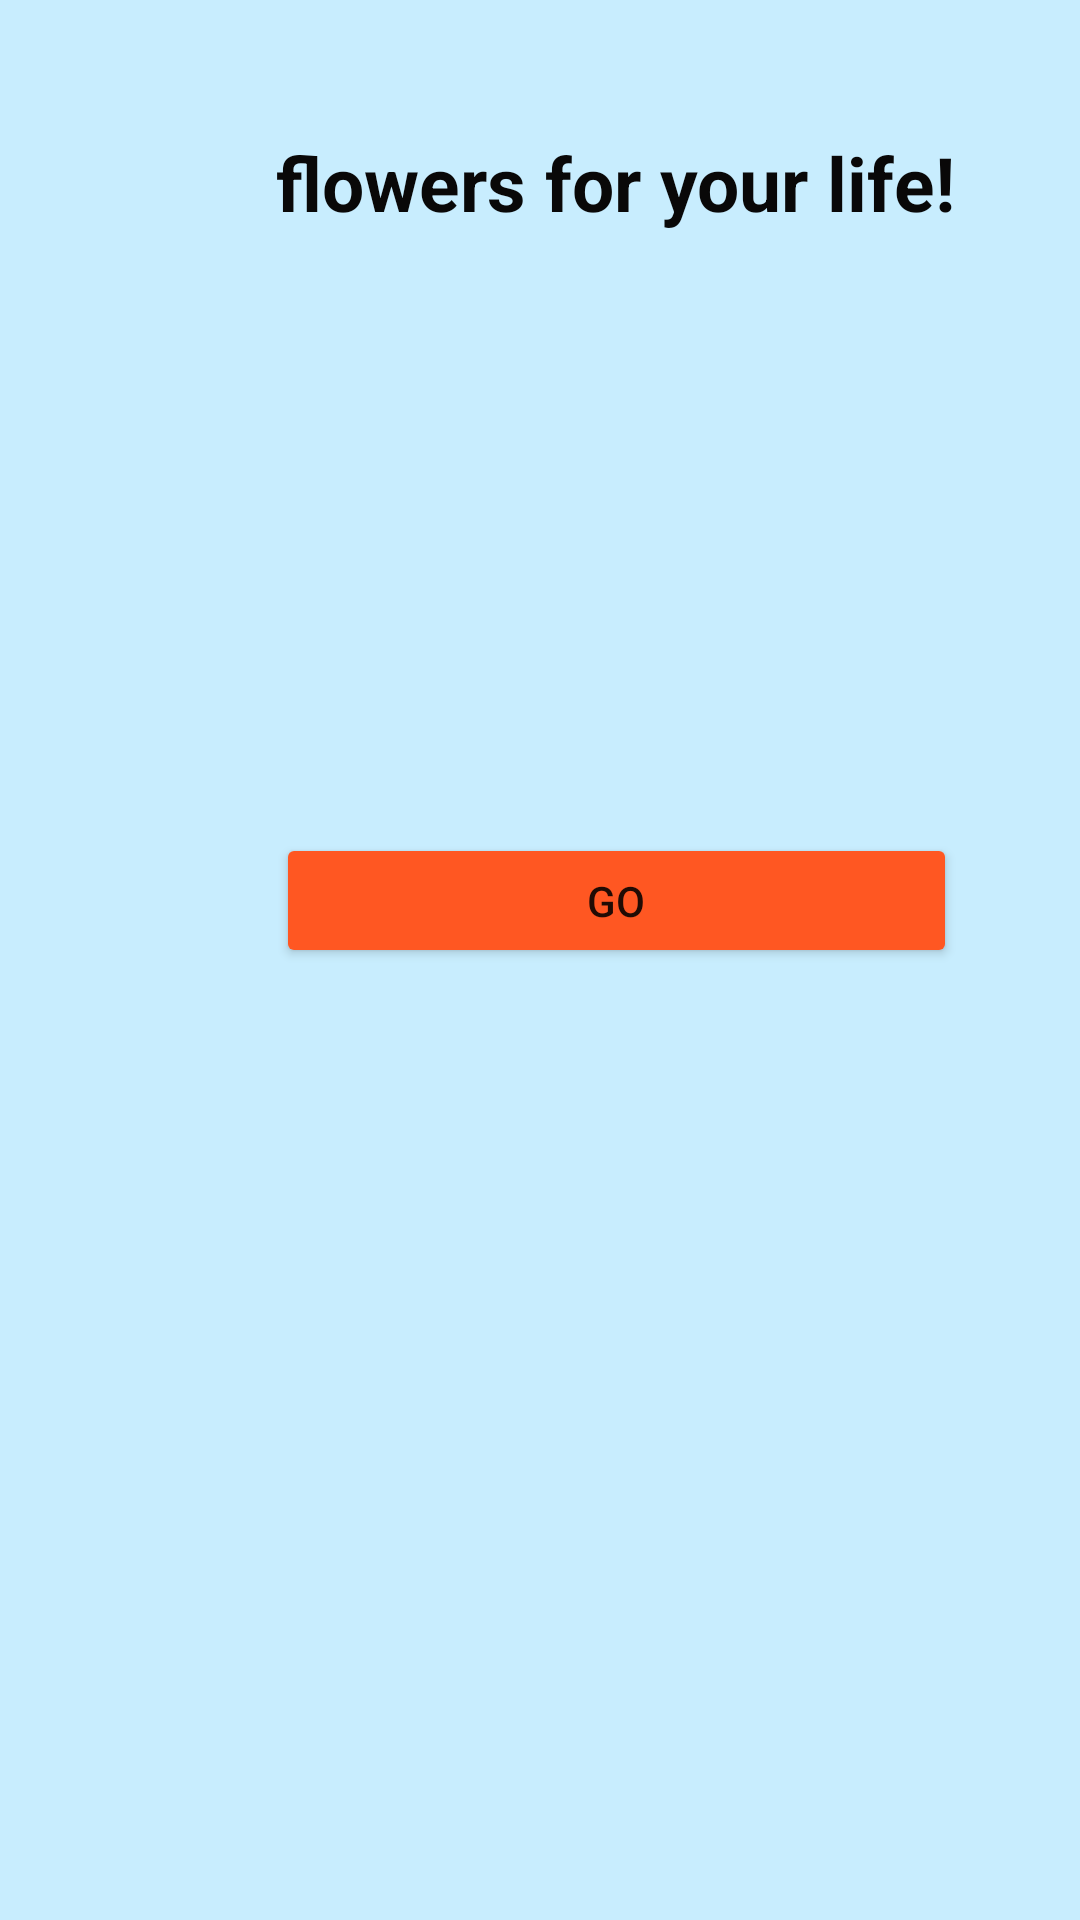

This screen was rendered from an Android layout file. Write that file and the resources it references.
<!-- AndroidManifest.xml: application theme Theme.THTuan2 -->
<!-- res/layout/activity_main.xml -->
<?xml version="1.0" encoding="utf-8"?>
<androidx.constraintlayout.widget.ConstraintLayout xmlns:android="http://schemas.android.com/apk/res/android"
    xmlns:app="http://schemas.android.com/apk/res-auto"
    xmlns:tools="http://schemas.android.com/tools"
    android:layout_width="match_parent"
    android:layout_height="match_parent"
    android:background="#C8EDFE"
    tools:context=".MainActivity">

    <ImageView
        android:id="@+id/imageView"
        android:layout_width="wrap_content"
        android:layout_height="wrap_content"
        android:layout_marginStart="32dp"
        android:layout_marginLeft="32dp"
        android:layout_marginTop="16dp"
        app:layout_constraintStart_toStartOf="parent"
        app:layout_constraintTop_toTopOf="parent"
        app:srcCompat="@drawable/cay" />

    <TextView
        android:id="@+id/textView"
        android:layout_width="wrap_content"
        android:layout_height="wrap_content"
        android:layout_marginStart="92dp"
        android:layout_marginLeft="92dp"
        android:layout_marginTop="28dp"
        android:text="flowers for your life!"
        android:textColor="#090808"
        android:textSize="25sp"
        android:textStyle="bold"
        app:layout_constraintStart_toStartOf="parent"
        app:layout_constraintTop_toBottomOf="@+id/imageView" />

    <Button
        android:id="@+id/go"
        android:layout_width="227dp"
        android:layout_height="45dp"
        android:layout_marginStart="92dp"
        android:layout_marginLeft="92dp"
        android:layout_marginTop="200dp"
        android:text="Go"
        app:backgroundTint="#FF5722"
        app:layout_constraintStart_toStartOf="parent"
        app:layout_constraintTop_toBottomOf="@+id/textView"
        tools:background="#FFC107" />
</androidx.constraintlayout.widget.ConstraintLayout>
<!-- resources referenced by this layout -->
<resources>
  <style name="Theme.THTuan2" parent="Theme.MaterialComponents.DayNight.DarkActionBar">
          
          <item name="colorPrimary">@color/purple_500</item>
          <item name="colorPrimaryVariant">@color/purple_700</item>
          <item name="colorOnPrimary">@color/white</item>
          
          <item name="colorSecondary">@color/teal_200</item>
          <item name="colorSecondaryVariant">@color/teal_700</item>
          <item name="colorOnSecondary">@color/black</item>
          
          <item name="android:statusBarColor" tools:targetApi="l">?attr/colorPrimaryVariant</item>
          
      </style>
  <!-- not gathered from this repository: default colours our renderer supplied (Android Studio template values) -->
  <color name="purple_500">#FF6200EE</color>
  <color name="purple_700">#FF3700B3</color>
  <color name="teal_200">#FF03DAC5</color>
  <color name="teal_700">#FF018786</color>
  <color name="black">#FF000000</color>
  <color name="white">#FFFFFFFF</color>
</resources>
